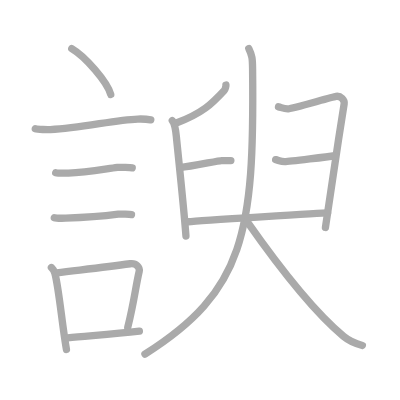
t = 0.00 s
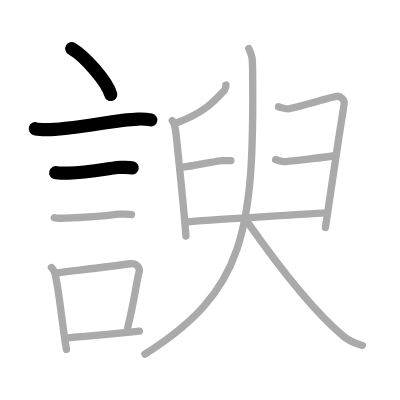
t = 3.00 s
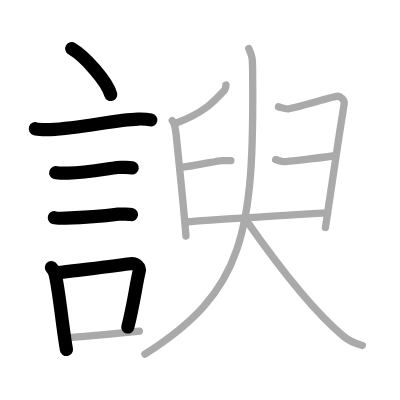
t = 6.00 s
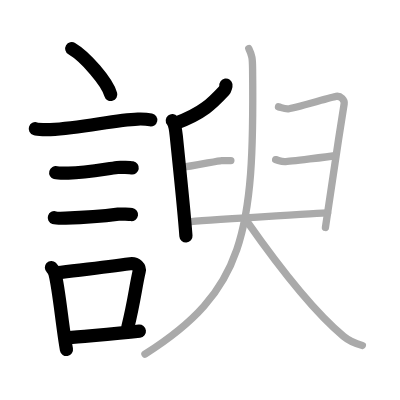
t = 9.00 s
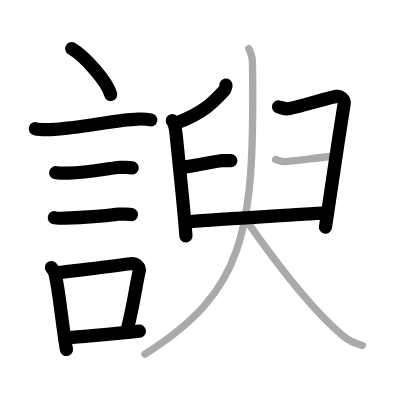
t = 12.00 s
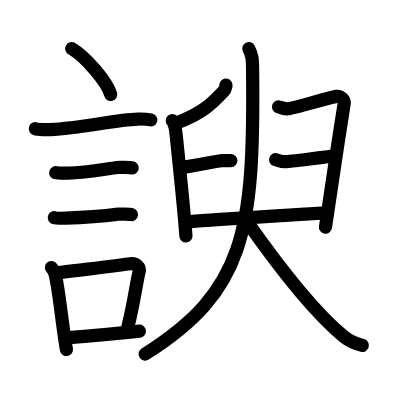
t = 15.00 s

The animated SVG that drew these frames (rendered in a browser with its animation timeline set to each time). Animation: 15 SMIL elements (animate=15); one cycle of 15.00 s.

<?xml version="1.0" standalone="no"?>
<!DOCTYPE svg PUBLIC "-//W3C//DTD SVG 1.1//EN"   "http://www.w3.org/Graphics/SVG/1.1/DTD/svg11.dtd">
<svg width="400px" height="400px"  version="1.1" xmlns="http://www.w3.org/2000/svg">
  <defs>
    <marker id="Triangle" viewBox="0 0 10 10" refX="0" refY="5" markerUnits="strokeWidth" markerWidth="3" style="stroke-opacity:0%;fill:#aaaaaa;" markerHeight="2" orient="auto">
      <path d="M 0 0 L 10 5 L 0 10 z" />
    </marker>
    
    <marker id="Arrow" viewBox="0 0 10 10" refX="5" refY="5" markerUnits="strokeWidth" markerWidth="1.8" style="stroke-opacity:0%;fill:#770000;" markerHeight="2" orient="auto">
      <path d="M 0 4 L 6 4 L 4 1 L 10 5 L 4 9 L 6 6 L 0 6 z" />
        <circle cx="5" cy="5" r="5" />
      </marker>
    
    <marker id="TriangleRed" viewBox="0 0 10 10" refX="0" refY="5" markerUnits="strokeWidth" markerWidth="3" style="stroke-opacity:0%;fill:#CC0000;" markerHeight="2" orient="auto">
      <path d="M 0 0 L 10 5 L 0 10 z" />
    </marker>
    
    <marker id="ArrowRed" viewBox="0 0 10 10" refX="5" refY="5" markerUnits="strokeWidth" markerWidth="1.8" style="stroke-opacity:0%;fill:#CC0000;" markerHeight="2" orient="auto">
      <path d="M 0 4 L 6 4 L 4 1 L 10 5 L 4 9 L 6 6 L 0 6 z" />
        <circle cx="5" cy="5" r="5" />
      </marker>
    
  </defs>
  
  <path style="fill:#ffffff; fill-opacity:100%; fill-rule:evenodd; stroke-width:0;" d="M 0 0 L 400px 0 L 400px 400px L 0 400px L 0 0" />

  <g transform="scale(3.6697247706422 3.6697247706422)">
<path style="fill:none; fill-opacity:0%; fill-rule:evenodd; stroke:#aaaaaa; stroke-opacity:100%; stroke-width: 1.5pt; stroke-linejoin:round; stroke-linecap:round;" d="M19.55 13.25c3.75 2.21 9.69 9.07 10.63 12.5"></path>
<path style="fill:none; fill-opacity:0%; fill-rule:evenodd; stroke:#aaaaaa; stroke-opacity:100%; stroke-width: 1.5pt; stroke-linejoin:round; stroke-linecap:round;" d="M9.62 35.08c0.71 0.23 3.4 0.27 4.1 0.23c8.73-0.42 17.48-2.67 23.83-2.87c1.18-0.04 2.95 0.11 3.54 0.23"></path>
<path style="fill:none; fill-opacity:0%; fill-rule:evenodd; stroke:#aaaaaa; stroke-opacity:100%; stroke-width: 1.5pt; stroke-linejoin:round; stroke-linecap:round;" d="M15.18 47.06c0.43 0.12 3.04 0.13 3.47 0.12c4.44-0.14 8.86-0.93 13.34-1.55c0.7-0.1 3.68 0.06 4.04 0.12"></path>
<path style="fill:none; fill-opacity:0%; fill-rule:evenodd; stroke:#aaaaaa; stroke-opacity:100%; stroke-width: 1.5pt; stroke-linejoin:round; stroke-linecap:round;" d="M14.8 59.33c0.38 0.12 2.71 0.13 3.1 0.12c3.97-0.13 9.36-0.45 14.33-1.09c0.63-0.08 3.29 0.06 3.6 0.11"></path>
<path style="fill:none; fill-opacity:0%; fill-rule:evenodd; stroke:#aaaaaa; stroke-opacity:100%; stroke-width: 1.5pt; stroke-linejoin:round; stroke-linecap:round;" d="M14.01 72.9c0.39 0.36 0.83 1.15 0.96 1.63c1.11 4.21 2.02 14.54 3.14 20.71"></path>
<path style="fill:none; fill-opacity:0%; fill-rule:evenodd; stroke:#aaaaaa; stroke-opacity:100%; stroke-width: 1.5pt; stroke-linejoin:round; stroke-linecap:round;" d="M15.44 74.37c7.2-0.89 13.4-1.6 20.05-2.5c1.67-0.22 2.68 1.04 2.44 2.06c-0.99 4.25-1.36 8.22-3.12 15.28"></path>
<path style="fill:none; fill-opacity:0%; fill-rule:evenodd; stroke:#aaaaaa; stroke-opacity:100%; stroke-width: 1.5pt; stroke-linejoin:round; stroke-linecap:round;" d="M18.42 92.05c5.37-0.54 12.18-0.97 19.56-1.81"></path>
<path style="fill:none; fill-opacity:0%; fill-rule:evenodd; stroke:#aaaaaa; stroke-opacity:100%; stroke-width: 1.5pt; stroke-linejoin:round; stroke-linecap:round;" d="M61.57 23.18c0.04 0.25-0.21 1.21-0.46 1.47c-3.26 3.51-5.8 6.16-13.24 8.95"></path>
<path style="fill:none; fill-opacity:0%; fill-rule:evenodd; stroke:#aaaaaa; stroke-opacity:100%; stroke-width: 1.5pt; stroke-linejoin:round; stroke-linecap:round;" d="M46.95 32.88c0.67 0.81 0.94 2.63 1.1 4.3c0.6 6.09 2.01 18.9 2.62 27.14"></path>
<path style="fill:none; fill-opacity:0%; fill-rule:evenodd; stroke:#aaaaaa; stroke-opacity:100%; stroke-width: 1.5pt; stroke-linejoin:round; stroke-linecap:round;" d="M49.1 45.68c3.3-0.37 10.52-1.92 11.3-1.92c0.78 0 1.88 0 2.51 0"></path>
<path style="fill:none; fill-opacity:0%; fill-rule:evenodd; stroke:#aaaaaa; stroke-opacity:100%; stroke-width: 1.5pt; stroke-linejoin:round; stroke-linecap:round;" d="M51.27 60.43c3.3-0.37 37.22-2.42 38-2.42"></path>
<path style="fill:none; fill-opacity:0%; fill-rule:evenodd; stroke:#aaaaaa; stroke-opacity:100%; stroke-width: 1.5pt; stroke-linejoin:round; stroke-linecap:round;" d="M75.89 29.11c0.79 0.18 1.41 0.56 2.51 0.56c1.1 0 11.92-3.22 13.18-3.41s2.37 0.93 2.2 2.04C91.75 41 89.25 57.75 88.68 61.98"></path>
<path style="fill:none; fill-opacity:0%; fill-rule:evenodd; stroke:#aaaaaa; stroke-opacity:100%; stroke-width: 1.5pt; stroke-linejoin:round; stroke-linecap:round;" d="M75.11 43.5c0.79 0.18 1.41 0.56 2.51 0.56c1.1 0 12.4-1.44 13.65-1.62"></path>
<path style="fill:none; fill-opacity:0%; fill-rule:evenodd; stroke:#aaaaaa; stroke-opacity:100%; stroke-width: 1.5pt; stroke-linejoin:round; stroke-linecap:round;" d="M67.8 13.25c0.91 1.85 1 2.71 1.03 5.56c0.52 44.77-2.22 60.53-29.33 77.69"></path>
<path style="fill:none; fill-opacity:0%; fill-rule:evenodd; stroke:#aaaaaa; stroke-opacity:100%; stroke-width: 1.5pt; stroke-linejoin:round; stroke-linecap:round;" d="M67.3 60.34C74.25 70.25 85 84.5 93.63 91.67c1.64 1.37 3.56 2.05 5.12 2.46"></path>

<path style="fill:none; fill-opacity:0%; fill-rule:evenodd; stroke:#000000; stroke-opacity:100%; stroke-width: 2.7pt; stroke-linejoin:round; stroke-linecap:round;" d="M19.55 13.25c3.75 2.21 9.69 9.07 10.63 12.5" pathLength="100" stroke-dashoffset="100" stroke-dasharray="100 105"><animate id="dashAnim1" attributeName="stroke-dashoffset" from="100" to="0" dur="1s" calcMode="linear" fill="freeze"/></path>
<path style="fill:none; fill-opacity:0%; fill-rule:evenodd; stroke:#000000; stroke-opacity:100%; stroke-width: 2.7pt; stroke-linejoin:round; stroke-linecap:round;" d="M9.62 35.08c0.71 0.23 3.4 0.27 4.1 0.23c8.73-0.42 17.48-2.67 23.83-2.87c1.18-0.04 2.95 0.11 3.54 0.23" pathLength="100" stroke-dashoffset="100" stroke-dasharray="100 105"><animate id="dashAnim2" attributeName="stroke-dashoffset" from="100" to="0" dur="1s" calcMode="linear" begin="dashAnim1.end" fill="freeze"/></path>
<path style="fill:none; fill-opacity:0%; fill-rule:evenodd; stroke:#000000; stroke-opacity:100%; stroke-width: 2.7pt; stroke-linejoin:round; stroke-linecap:round;" d="M15.18 47.06c0.43 0.12 3.04 0.13 3.47 0.12c4.44-0.14 8.86-0.93 13.34-1.55c0.7-0.1 3.68 0.06 4.04 0.12" pathLength="100" stroke-dashoffset="100" stroke-dasharray="100 105"><animate id="dashAnim3" attributeName="stroke-dashoffset" from="100" to="0" dur="1s" calcMode="linear" begin="dashAnim2.end" fill="freeze"/></path>
<path style="fill:none; fill-opacity:0%; fill-rule:evenodd; stroke:#000000; stroke-opacity:100%; stroke-width: 2.7pt; stroke-linejoin:round; stroke-linecap:round;" d="M14.8 59.33c0.38 0.12 2.71 0.13 3.1 0.12c3.97-0.13 9.36-0.45 14.33-1.09c0.63-0.08 3.29 0.06 3.6 0.11" pathLength="100" stroke-dashoffset="100" stroke-dasharray="100 105"><animate id="dashAnim4" attributeName="stroke-dashoffset" from="100" to="0" dur="1s" calcMode="linear" begin="dashAnim3.end" fill="freeze"/></path>
<path style="fill:none; fill-opacity:0%; fill-rule:evenodd; stroke:#000000; stroke-opacity:100%; stroke-width: 2.7pt; stroke-linejoin:round; stroke-linecap:round;" d="M14.01 72.9c0.39 0.36 0.83 1.15 0.96 1.63c1.11 4.21 2.02 14.54 3.14 20.71" pathLength="100" stroke-dashoffset="100" stroke-dasharray="100 105"><animate id="dashAnim5" attributeName="stroke-dashoffset" from="100" to="0" dur="1s" calcMode="linear" begin="dashAnim4.end" fill="freeze"/></path>
<path style="fill:none; fill-opacity:0%; fill-rule:evenodd; stroke:#000000; stroke-opacity:100%; stroke-width: 2.7pt; stroke-linejoin:round; stroke-linecap:round;" d="M15.44 74.37c7.2-0.89 13.4-1.6 20.05-2.5c1.67-0.22 2.68 1.04 2.44 2.06c-0.99 4.25-1.36 8.22-3.12 15.28" pathLength="100" stroke-dashoffset="100" stroke-dasharray="100 105"><animate id="dashAnim6" attributeName="stroke-dashoffset" from="100" to="0" dur="1s" calcMode="linear" begin="dashAnim5.end" fill="freeze"/></path>
<path style="fill:none; fill-opacity:0%; fill-rule:evenodd; stroke:#000000; stroke-opacity:100%; stroke-width: 2.7pt; stroke-linejoin:round; stroke-linecap:round;" d="M18.42 92.05c5.37-0.54 12.18-0.97 19.56-1.81" pathLength="100" stroke-dashoffset="100" stroke-dasharray="100 105"><animate id="dashAnim7" attributeName="stroke-dashoffset" from="100" to="0" dur="1s" calcMode="linear" begin="dashAnim6.end" fill="freeze"/></path>
<path style="fill:none; fill-opacity:0%; fill-rule:evenodd; stroke:#000000; stroke-opacity:100%; stroke-width: 2.7pt; stroke-linejoin:round; stroke-linecap:round;" d="M61.57 23.18c0.04 0.25-0.21 1.21-0.46 1.47c-3.26 3.51-5.8 6.16-13.24 8.95" pathLength="100" stroke-dashoffset="100" stroke-dasharray="100 105"><animate id="dashAnim8" attributeName="stroke-dashoffset" from="100" to="0" dur="1s" calcMode="linear" begin="dashAnim7.end" fill="freeze"/></path>
<path style="fill:none; fill-opacity:0%; fill-rule:evenodd; stroke:#000000; stroke-opacity:100%; stroke-width: 2.7pt; stroke-linejoin:round; stroke-linecap:round;" d="M46.95 32.88c0.67 0.81 0.94 2.63 1.1 4.3c0.6 6.09 2.01 18.9 2.62 27.14" pathLength="100" stroke-dashoffset="100" stroke-dasharray="100 105"><animate id="dashAnim9" attributeName="stroke-dashoffset" from="100" to="0" dur="1s" calcMode="linear" begin="dashAnim8.end" fill="freeze"/></path>
<path style="fill:none; fill-opacity:0%; fill-rule:evenodd; stroke:#000000; stroke-opacity:100%; stroke-width: 2.7pt; stroke-linejoin:round; stroke-linecap:round;" d="M49.1 45.68c3.3-0.37 10.52-1.92 11.3-1.92c0.78 0 1.88 0 2.51 0" pathLength="100" stroke-dashoffset="100" stroke-dasharray="100 105"><animate id="dashAnim10" attributeName="stroke-dashoffset" from="100" to="0" dur="1s" calcMode="linear" begin="dashAnim9.end" fill="freeze"/></path>
<path style="fill:none; fill-opacity:0%; fill-rule:evenodd; stroke:#000000; stroke-opacity:100%; stroke-width: 2.7pt; stroke-linejoin:round; stroke-linecap:round;" d="M51.27 60.43c3.3-0.37 37.22-2.42 38-2.42" pathLength="100" stroke-dashoffset="100" stroke-dasharray="100 105"><animate id="dashAnim11" attributeName="stroke-dashoffset" from="100" to="0" dur="1s" calcMode="linear" begin="dashAnim10.end" fill="freeze"/></path>
<path style="fill:none; fill-opacity:0%; fill-rule:evenodd; stroke:#000000; stroke-opacity:100%; stroke-width: 2.7pt; stroke-linejoin:round; stroke-linecap:round;" d="M75.89 29.11c0.79 0.18 1.41 0.56 2.51 0.56c1.1 0 11.92-3.22 13.18-3.41s2.37 0.93 2.2 2.04C91.75 41 89.25 57.75 88.68 61.98" pathLength="100" stroke-dashoffset="100" stroke-dasharray="100 105"><animate id="dashAnim12" attributeName="stroke-dashoffset" from="100" to="0" dur="1s" calcMode="linear" begin="dashAnim11.end" fill="freeze"/></path>
<path style="fill:none; fill-opacity:0%; fill-rule:evenodd; stroke:#000000; stroke-opacity:100%; stroke-width: 2.7pt; stroke-linejoin:round; stroke-linecap:round;" d="M75.11 43.5c0.79 0.18 1.41 0.56 2.51 0.56c1.1 0 12.4-1.44 13.65-1.62" pathLength="100" stroke-dashoffset="100" stroke-dasharray="100 105"><animate id="dashAnim13" attributeName="stroke-dashoffset" from="100" to="0" dur="1s" calcMode="linear" begin="dashAnim12.end" fill="freeze"/></path>
<path style="fill:none; fill-opacity:0%; fill-rule:evenodd; stroke:#000000; stroke-opacity:100%; stroke-width: 2.7pt; stroke-linejoin:round; stroke-linecap:round;" d="M67.8 13.25c0.91 1.85 1 2.71 1.03 5.56c0.52 44.77-2.22 60.53-29.33 77.69" pathLength="100" stroke-dashoffset="100" stroke-dasharray="100 105"><animate id="dashAnim14" attributeName="stroke-dashoffset" from="100" to="0" dur="1s" calcMode="linear" begin="dashAnim13.end" fill="freeze"/></path>
<path style="fill:none; fill-opacity:0%; fill-rule:evenodd; stroke:#000000; stroke-opacity:100%; stroke-width: 2.7pt; stroke-linejoin:round; stroke-linecap:round;" d="M67.3 60.34C74.25 70.25 85 84.5 93.63 91.67c1.64 1.37 3.56 2.05 5.12 2.46" pathLength="100" stroke-dashoffset="100" stroke-dasharray="100 105"><animate id="dashAnim15" attributeName="stroke-dashoffset" from="100" to="0" dur="1s" calcMode="linear" begin="dashAnim14.end" fill="freeze"/></path>

</g>

</svg>  
          
